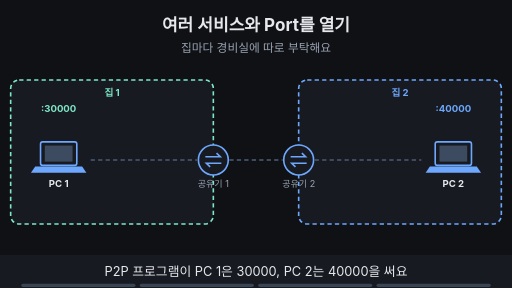
t = 0.00 s
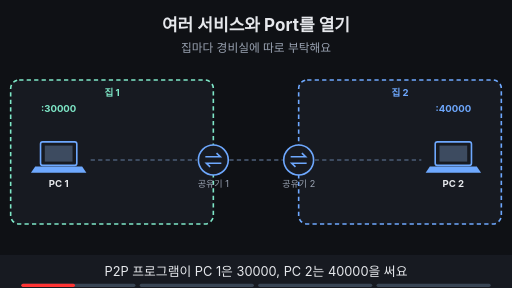
t = 1.88 s
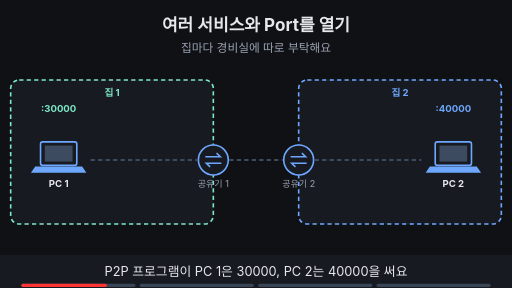
t = 3.00 s
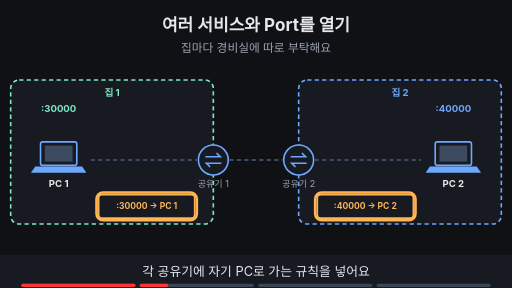
t = 5.00 s
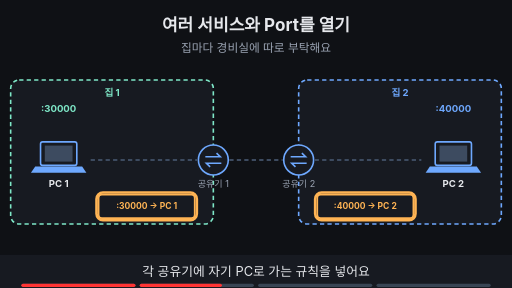
t = 6.88 s
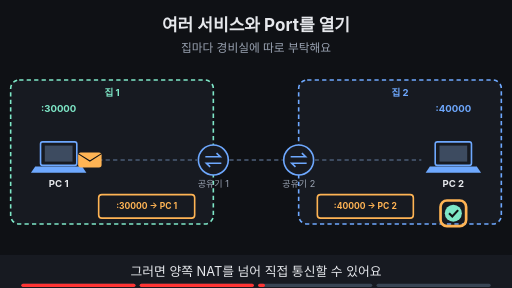
t = 8.24 s

The animated SVG that drew these frames (rendered in a browser with its animation timeline set to each time). Animation: 16 SMIL elements (animate=15,animateTransform=1); frames cover the first 8.24 s, repeats indefinitely.

<svg xmlns="http://www.w3.org/2000/svg" viewBox="0 0 960 540" width="960" height="540" font-family="-apple-system,'Apple SD Gothic Neo','Segoe UI',sans-serif">
<title>여러 서비스와 Port를 열기</title>
<rect width="960" height="540" fill="#0f1115"/>
<text x="480" y="58" text-anchor="middle" font-size="32" font-weight="700" fill="#e6e8ec">여러 서비스와 Port를 열기</text>
<text x="480" y="98" text-anchor="middle" font-size="22" fill="#9aa3b2">집마다 경비실에 따로 부탁해요</text>
<rect x="20" y="150" width="380" height="270" rx="16" fill="#171a21" stroke="#7ee7c7" stroke-width="3" stroke-dasharray="8 6"/><text x="210.0" y="180" text-anchor="middle" font-size="18" font-weight="700" fill="#7ee7c7">집 1</text><rect x="76" y="266" width="68" height="44" rx="4" fill="#171a21" stroke="#6ea8fe" stroke-width="3"/><rect x="84" y="273" width="52" height="30" fill="#3d4b60"/><polygon points="66,312 154,312 162,324 58,324" fill="#6ea8fe"/><text x="110" y="350" text-anchor="middle" font-size="18" font-weight="700" fill="#e6e8ec">PC 1</text><circle cx="400" cy="300" r="28" fill="#171a21" stroke="#6ea8fe" stroke-width="3"/><path d="M385 294 h28 l-7 -7 M415 306 h-28 l7 7" fill="none" stroke="#6ea8fe" stroke-width="3"/><text x="400" y="350" text-anchor="middle" font-size="17" fill="#9aa3b2">공유기 1</text><rect x="560" y="150" width="380" height="270" rx="16" fill="#171a21" stroke="#6ea8fe" stroke-width="3" stroke-dasharray="8 6"/><text x="750.0" y="180" text-anchor="middle" font-size="18" font-weight="700" fill="#6ea8fe">집 2</text><rect x="816" y="266" width="68" height="44" rx="4" fill="#171a21" stroke="#6ea8fe" stroke-width="3"/><rect x="824" y="273" width="52" height="30" fill="#3d4b60"/><polygon points="806,312 894,312 902,324 798,324" fill="#6ea8fe"/><text x="850" y="350" text-anchor="middle" font-size="18" font-weight="700" fill="#e6e8ec">PC 2</text><circle cx="560" cy="300" r="28" fill="#171a21" stroke="#6ea8fe" stroke-width="3"/><path d="M545 294 h28 l-7 -7 M575 306 h-28 l7 7" fill="none" stroke="#6ea8fe" stroke-width="3"/><text x="560" y="350" text-anchor="middle" font-size="17" fill="#9aa3b2">공유기 2</text><line x1="430" y1="300" x2="530" y2="300" stroke="#3d4b60" stroke-width="4" stroke-dasharray="8 6"/><line x1="170" y1="300" x2="370" y2="300" stroke="#3d4b60" stroke-width="4" stroke-dasharray="8 6"/><line x1="590" y1="300" x2="790" y2="300" stroke="#3d4b60" stroke-width="4" stroke-dasharray="8 6"/><g><text x="110" y="210" text-anchor="middle" font-size="18" font-weight="700" fill="#7ee7c7">:30000</text><text x="850" y="210" text-anchor="middle" font-size="18" font-weight="700" fill="#6ea8fe">:40000</text></g><g opacity="0"><animate attributeName="opacity" values="0;0;1;1" keyTimes="0;0.250;0.265;1" dur="16s" repeatCount="indefinite"/><rect x="185" y="365" width="180" height="44" rx="6" fill="#171a21" stroke="#ffb454" stroke-width="3"/><text x="275.0" y="392.76" text-anchor="middle" font-size="16" font-weight="700" fill="#ffb454">:30000 → PC 1</text><rect x="595" y="365" width="180" height="44" rx="6" fill="#171a21" stroke="#ffb454" stroke-width="3"/><text x="685.0" y="392.76" text-anchor="middle" font-size="16" font-weight="700" fill="#ffb454">:40000 → PC 2</text></g><g opacity="0"><animate attributeName="opacity" values="0;0;1;1;0;0" keyTimes="0;0.250;0.265;0.485;0.500;1" dur="16s" repeatCount="indefinite"/><rect x="181" y="361" width="188" height="52" rx="12" fill="none" stroke="#ffb454" stroke-width="5"/></g><g opacity="0"><animate attributeName="opacity" values="0;0;1;1;0;0" keyTimes="0;0.250;0.265;0.485;0.500;1" dur="16s" repeatCount="indefinite"/><rect x="591" y="361" width="188" height="52" rx="12" fill="none" stroke="#ffb454" stroke-width="5"/></g><g opacity="0"><animate attributeName="opacity" values="0;0;1;1;0;0" keyTimes="0;0.500;0.515;0.735;0.750;1" dur="16s" repeatCount="indefinite"/><g><animateTransform attributeName="transform" type="translate" values="160,300;160,300;800,300;800,300" keyTimes="0.000;0.512;0.738;1.000" dur="16s" repeatCount="indefinite"/><rect x="-22" y="-14" width="44" height="28" rx="5" fill="#ffb454"/><path d="M-22 -12 l22 14 l22 -14" fill="none" stroke="#0f1115" stroke-width="2"/></g></g><g opacity="0"><animate attributeName="opacity" values="0;0;1;1" keyTimes="0;0.500;0.515;1" dur="16s" repeatCount="indefinite"/><circle cx="850" cy="400" r="16" fill="#7ee7c7"/><path d="M842 400 l6 6 l11 -12" fill="none" stroke="#0f1115" stroke-width="4"/></g><g opacity="0"><animate attributeName="opacity" values="0;0;1;1;0;0" keyTimes="0;0.500;0.515;0.735;0.750;1" dur="16s" repeatCount="indefinite"/><rect x="826" y="376" width="48" height="48" rx="12" fill="none" stroke="#ffb454" stroke-width="5"/></g><g opacity="0"><animate attributeName="opacity" values="0;0;1;1" keyTimes="0;0.750;0.765;1" dur="16s" repeatCount="indefinite"/><rect x="340" y="438" width="280" height="33" rx="16" fill="#ffb454" stroke="#ffb454" stroke-width="2"/><text x="480" y="461.12" text-anchor="middle" font-size="17" font-weight="700" fill="#0f1115">프로그램마다 규칙을 따로</text></g>
<rect x="0" y="478" width="960" height="62" fill="#171a21"/>
<g opacity="1"><animate attributeName="opacity" values="1;1;0;0" keyTimes="0;0.235;0.250;1" dur="16s" repeatCount="indefinite"/><text x="480" y="518" text-anchor="middle" font-size="24" fill="#e6e8ec">P2P 프로그램이 PC 1은 30000, PC 2는 40000을 써요</text></g>
<g opacity="0"><animate attributeName="opacity" values="0;0;1;1;0;0" keyTimes="0;0.250;0.265;0.485;0.500;1" dur="16s" repeatCount="indefinite"/><text x="480" y="518" text-anchor="middle" font-size="24" fill="#e6e8ec">각 공유기에 자기 PC로 가는 규칙을 넣어요</text></g>
<g opacity="0"><animate attributeName="opacity" values="0;0;1;1;0;0" keyTimes="0;0.500;0.515;0.735;0.750;1" dur="16s" repeatCount="indefinite"/><text x="480" y="518" text-anchor="middle" font-size="24" fill="#e6e8ec">그러면 양쪽 NAT를 넘어 직접 통신할 수 있어요</text></g>
<g opacity="0"><animate attributeName="opacity" values="0;0;1;1" keyTimes="0;0.750;0.765;1" dur="16s" repeatCount="indefinite"/><text x="480" y="518" text-anchor="middle" font-size="24" fill="#e6e8ec">포트마다, 공유기마다 규칙이 필요해요</text></g>

<g aria-label="재생 진행 막대" data-stage-count="4"><g class="progress-segment" data-stage="1"><rect x="40" y="532" width="214" height="6" rx="3" fill="#394554"/><rect x="40" y="532" width="0" height="6" rx="3" fill="#ff3434"><animate attributeName="width" values="0;214;214" keyTimes="0;0.250000;1" dur="16s" repeatCount="indefinite"/></rect></g><g class="progress-segment" data-stage="2"><rect x="262" y="532" width="214" height="6" rx="3" fill="#394554"/><rect x="262" y="532" width="0" height="6" rx="3" fill="#ff3434"><animate attributeName="width" values="0;0;214;214" keyTimes="0;0.250000;0.500000;1" dur="16s" repeatCount="indefinite"/></rect></g><g class="progress-segment" data-stage="3"><rect x="484" y="532" width="214" height="6" rx="3" fill="#394554"/><rect x="484" y="532" width="0" height="6" rx="3" fill="#ff3434"><animate attributeName="width" values="0;0;214;214" keyTimes="0;0.500000;0.750000;1" dur="16s" repeatCount="indefinite"/></rect></g><g class="progress-segment" data-stage="4"><rect x="706" y="532" width="214" height="6" rx="3" fill="#394554"/><rect x="706" y="532" width="0" height="6" rx="3" fill="#ff3434"><animate attributeName="width" values="0;0;214" keyTimes="0;0.750000;1" dur="16s" repeatCount="indefinite"/></rect></g></g></svg>
